Run: headless pygame with SDL's dummy video driver; simulated clock (each Clock.tick advances the game by its frame time, no real sleeping); random seed 0; keys injected as events and as key.get_pressed() state; no mouse input.
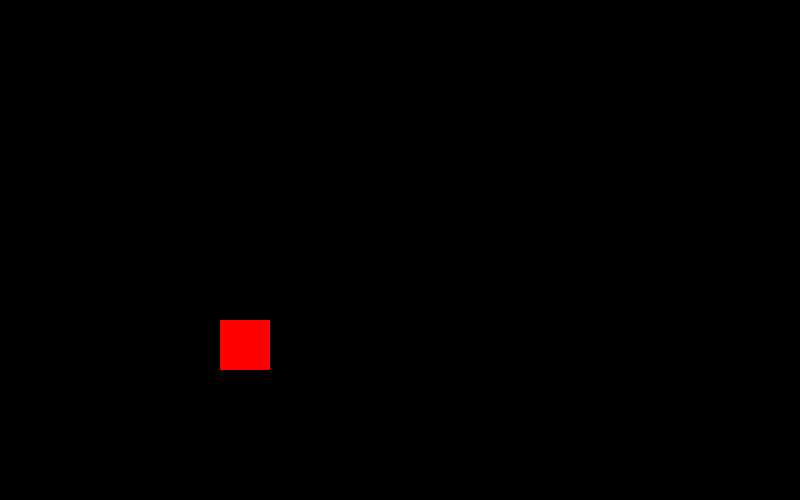
Frame 1 of 4 · flips 1–60 · no input
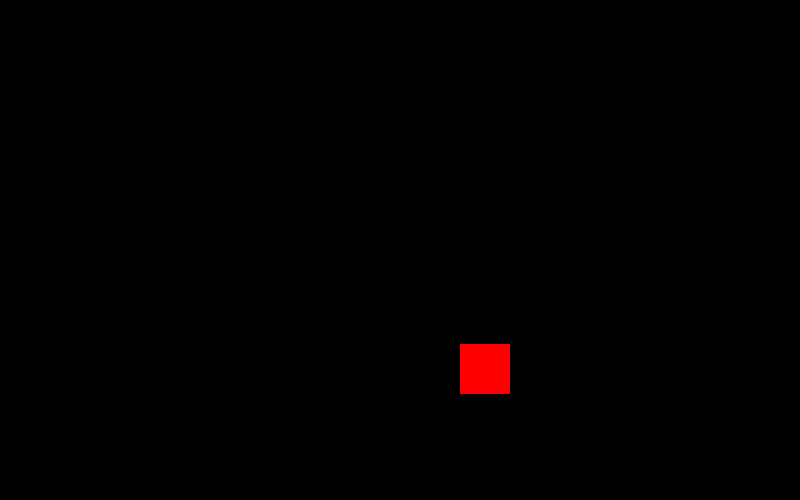
Frame 2 of 4 · flips 61–180 · tapped SPACE, RETURN · held RIGHT (→), D
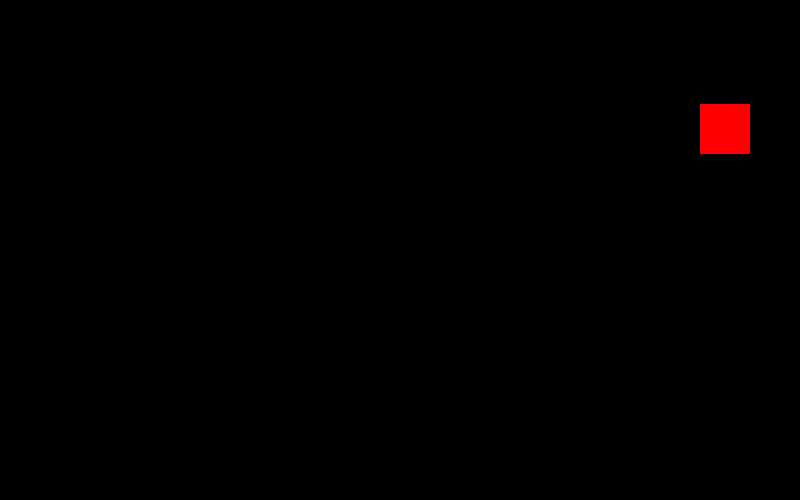
Frame 3 of 4 · flips 181–300 · held DOWN (↓), S
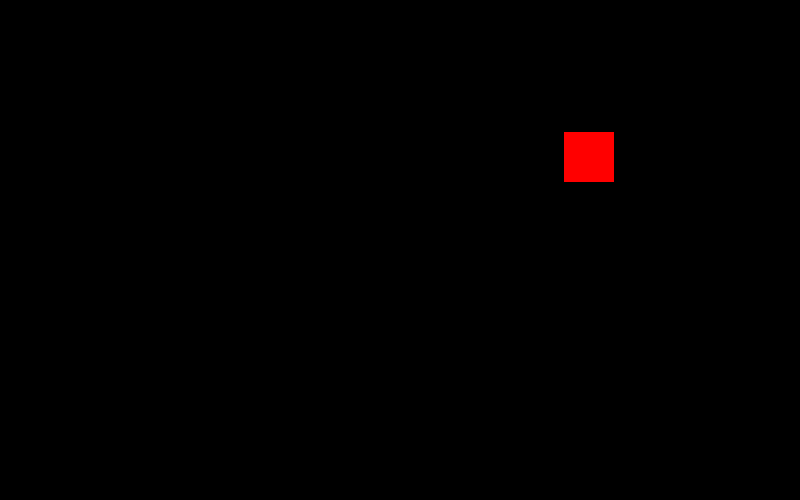
Frame 4 of 4 · flips 301–420 · held LEFT (←), A, UP (↑), W

The pygame program that drew these frames:

#Prueba de Pygame

import pygame, sys, time
pygame.init() #Inicializar esta libreria, siempre se deben escribrir las dos anteriores lineas

###Definir colores###
BLACK   = (   0,   0,   0)
WHITE   = ( 255, 255, 255)
GREEN   = (   0, 255,   0)
RED     = ( 255,   0,   0)
BLUE    = (   0,   0, 255)

size = (800,500) #Variable en dupla del tamaño de la ventana

###Ventana###
screen =  pygame.display.set_mode(size) #Establece la pantalla en base a las variables dentro del set_mode()
delay = pygame.time.Clock() #Permite controlar los cuadros por segundo del juego

###Coordenadas del cubo
cordx = 100
cordy = 200

###Velocidad del cubo

speedx = 2
speedy = 2

###Main Bucle###
while True:
    for event in pygame.event.get(): #este for lo que hace registrar todo lo que está sucediendo en la ventana
        if event.type == pygame.QUIT: #Aqui compara si el evento es igual a cerrar la ventana (pygame.QUIT) 
            sys.exit() #Si es así, con este comando del sistema principal cierra la ventana
    
    if (cordx > 750) or (cordx < 0): #Estos if basicamente invierten la animación del cubo cada que choca con la esquina
        speedx *= -1 

    if (cordy > 450) or (cordy < 0):
        speedy *= -1

    screen.fill(BLACK) #Pintar pantalla (basicamente la cubeta de rellenar en paint kksks)

    cordx += speedx
    cordy += speedy
    ### --Zona de Dibujo(?)--##
    #pygame.draw.line(screen, BLACK, [400,250], [800,500], 5)
    #               lugar donde se va a dibujar, color, coordenada inicial, coordenada final, grosor 
    pygame.draw.rect(screen, RED, (cordx, cordy, 50,50))
    



    #---#
    pygame.display.flip() #Actualizar pantalla
    delay.tick(60)
